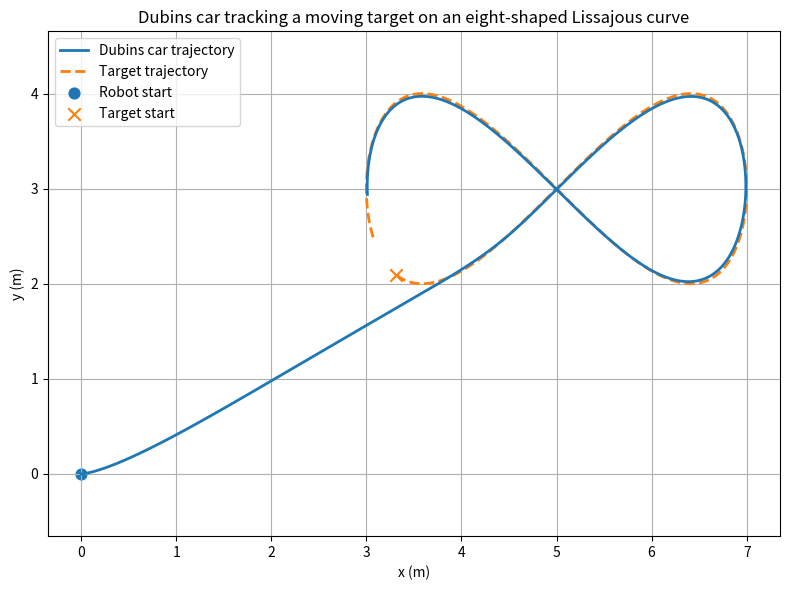

Write the Python code that produced this figure.
"""
File: dubins_car.py

Author: Damien ESNAULT (PhD student)
Institution: ENSTA/Lab-STICC
Date: 2025

Summary:
    Minimal and reusable 2D Dubins-car simulator for scientific computing,
    Monte Carlo sample generation, and robotics prototyping.

    This module provides a lightweight base class for simulating a planar
    Dubins-car-like system with RK2 integration and trajectory recording.
    It is intentionally generic and unconstrained so that users can easily
    adapt it to their own applications by overriding the command law and
    mission completion criterion.

Key Features:
    - 2D Dubins-car state: [px, py, heading, speed]
    - Control input: [heading_rate (rad/s), acceleration (m/s²)]
    - Second-order Runge-Kutta (RK2) integration
    - Time-stepped simulation with user-defined mission stopping condition
    - Automatic recording of state and time trajectories
    - Reset mechanism for repeated single-shot simulations
    - Designed to be subclassed or customized dynamically with MethodType
    - Suitable for Monte Carlo generation of trajectory samples

Design Philosophy:
    - Keep the base model simple, transparent, and easy to reuse
    - Do not impose application-specific assumptions in the core class
    - Let users define:
        * the command law,
        * the mission completion condition,
        * any additional constraints or stochastic effects

Important Notes:
    - The class does not normalize the heading angle.
    - The class does not prevent negative speed values.
    - If needed, such constraints must be handled by the user in the
      overridden compute_command_vector() method or in a derived class.
    - If the simulation time step does not exactly divide the maximal
      duration, the simulation is propagated until the first sampled time
      greater than or equal to the requested final time.

Intended Users:
    - Robotics students, researchers, and engineers
    - Users needing a simple base model for trajectory simulation
    - Users generating Monte Carlo samples for downstream processing
    - Beginner users who want to override methods without writing a full subclass
"""

import numpy as np
import math
from typing import Tuple, List, Union

class DubinsCar:
    """
    Minimal and reusable 2D Dubins-car dynamical system.

    This class provides a lightweight base model for simulating planar vehicle
    trajectories of Dubins-car type. It is designed for general trajectory
    simulation in scientific and robotics applications, while remaining simple
    enough to be reused and adapted in custom projects.

    The system state is represented by:
        state_vector = [px, py, heading, speed]
            - px, py   : planar position coordinates (meters)
            - heading  : vehicle orientation (radians)
            - speed    : linear speed (m/s)

    The control input is represented by:
        command_vector = [heading_rate, acceleration]
            - heading_rate : angular velocity (rad/s)
            - acceleration : longitudinal acceleration (m/s²)

    The vehicle dynamics are propagated using a second-order Runge-Kutta (RK2)
    integration scheme, and the full simulated trajectory is automatically
    recorded during simulation.

    Recorded trajectories are available through:
        - self.state_vector_trajectory
            List of recorded state vectors, one per simulated time step
        - self.time_trajectory
            List of recorded simulation times associated with each state

    These recorded trajectories can be accessed directly after calling
    run_simulation(), for example for plotting, exporting, or statistical analysis.

    Important design notes:
        - The class does not normalize the heading angle.
        - The class does not prevent negative speed values.
        - Such constraints, if required, must be handled by the user in the
          overridden compute_command_vector() method or in a derived class.

    User responsibilities:
        This class is intentionally incomplete as a simulation framework.
        To use it, the user must override the two following virtual methods:
            - compute_command_vector()
            - mission_is_completed()

        Without these two methods, the simulator cannot be used.

    Usage philosophy:
        - The intended use is one instance = one trajectory.
        - The class also supports multiple successive simulations through reset(),
          but previously recorded trajectories are then cleared.
        - If multiple trajectories must be preserved, they should be saved by the
          user outside the instance before running a new simulation.

    This design makes the class suitable as:
        - a simple educational Dubins-car simulator,
        - a reusable base class for more advanced vehicle models,
        - a building block for higher-level simulation pipelines.
    """
    
    def __init__(self, initial_state_vector: Union[Tuple[float,float,float,float],List[float],np.ndarray]=(0.0, 0.0, 0.0, 0.0)):
        """
        Initialize a DubinsCar instance.

        This constructor defines the reference initial state of the vehicle and
        initializes the current state accordingly. The provided initial state is
        stored in two forms:

            - self.initial_state_vector:
                reference initial condition used when calling reset()
            - self.state_vector:
                current mutable state of the vehicle during simulation

        The initial state must contain exactly four components ordered as:
            [px0, py0, heading0, speed0]

        Args:
            initial_state_vector (tuple, list, or np.ndarray, optional):
                Initial vehicle state [px0, py0, heading0, speed0], where:
                    - px0      : initial x position (m)
                    - py0      : initial y position (m)
                    - heading0 : initial heading (rad)
                    - speed0   : initial speed (m/s)

                Defaults to (0.0, 0.0, 0.0, 0.0).

        Raises:
            TypeError:
                If initial_state_vector cannot be converted to a flat numpy array
                of floats.

            ValueError:
                If initial_state_vector does not contain exactly 4 elements.

        Notes:
            - The constructor does not normalize the heading angle.
            - The constructor does not impose any constraint on the speed value.
            - Recorded trajectories are initialized as empty lists and will be
            populated only when run_simulation() is called.
        """
        # Convert the user-provided initial state into a flat numpy array of floats.
        # This ensures a consistent internal representation whatever the input type
        # (tuple, list, or numpy array).
        try:
            initial_state_vector = np.array(initial_state_vector, dtype=float).flatten()
        except Exception as exc:
            raise TypeError("DubinsCar.__init__(): unable to convert initial_state_vector to a flat numpy array of floats.") from exc
        
        # Validate the state dimension.
        # The Dubins-car model expects exactly four state variables:
        # [px, py, heading, speed].
        if initial_state_vector.size != 4:
            raise ValueError("DubinsCar.__init__(): initial_state_vector must contain exactly 4 elements ordered as [px, py, heading, speed].")

        # Store the reference initial state.
        # This vector is kept unchanged unless reset(initial_state_vector=...)
        # is explicitly called by the user.
        self.initial_state_vector = initial_state_vector.copy()

        # Initialize the current mutable state from the reference initial state.
        # This state will evolve during simulation.
        self.state_vector = self.initial_state_vector.copy()

        # Initialize recorded trajectories as empty containers.
        # They will be filled by run_simulation().
        self.state_vector_trajectory = []
        self.time_trajectory = []
    
    def evolution_function(self, state_vector: np.ndarray, command_vector: np.ndarray) -> np.ndarray:
        """
        Compute the time derivative of the Dubins-car state.

        This method evaluates the continuous-time dynamics of the system for a given
        state and control input.

        The state vector is defined as:
            state_vector = [px, py, heading, speed]

        The command vector is defined as:
            command_vector = [heading_rate, acceleration]

        The associated dynamics are:
            px_dot      = speed * cos(heading)
            py_dot      = speed * sin(heading)
            heading_dot = heading_rate
            speed_dot   = acceleration

        Args:
            state_vector (np.ndarray):
                Current state vector [px, py, heading, speed].

            command_vector (np.ndarray):
                Current command vector [heading_rate, acceleration].

        Returns:
            np.ndarray:
                State derivative vector [px_dot, py_dot, heading_dot, speed_dot].

        Raises:
            TypeError:
                If state_vector or command_vector cannot be converted to flat numpy
                arrays of floats.

            ValueError:
                If state_vector does not contain exactly 4 elements or if
                command_vector does not contain exactly 2 elements.

        Notes:
            - This method evaluates the unconstrained Dubins-car dynamics.
            - No heading normalization is applied.
            - No constraint is imposed on the speed value.
        """
        # Convert the input state into a flat numpy array of floats so that the
        # internal computation remains robust and independent of the input type.
        try:
            state_vector = np.array(state_vector, dtype=float).flatten()
        except Exception as exc:
            raise TypeError("DubinsCar.evolution_function(): unable to convert state_vector to a flat numpy array of floats.") from exc
        
        # Validate the state dimension.
        # The expected order is: [px, py, heading, speed].
        if state_vector.size != 4:
            raise ValueError("DubinsCar.evolution_function(): state_vector must contain exactly 4 elements ordered as [px, py, heading, speed].")
        
        # Convert the input command into a flat numpy array of floats so that the
        # method accepts tuples, lists, and numpy arrays transparently.
        try:
            command_vector = np.array(command_vector, dtype=float).flatten()
        except Exception as exc:
            raise TypeError("DubinsCar.evolution_function(): unable to convert command_vector to a flat numpy array of floats.") from exc
        
        # Validate the command dimension.
        # The expected order is: [heading_rate, acceleration].
        if command_vector.size != 2:
            raise ValueError("DubinsCar.evolution_function(): command_vector must contain exactly 2 elements ordered as [heading_rate, acceleration].")

        # Unpack state and command variables.
        px, py, heading, speed = state_vector
        command_heading, command_speed = command_vector

         # Evaluate the Dubins-car state derivatives.
        dpx = speed*np.cos(heading)
        dpy = speed*np.sin(heading)
        dheading = command_heading
        dspeed = command_speed

        # Return the state derivative as a flat numpy array.
        return np.array([dpx, dpy, dheading, dspeed], dtype=float).flatten()
    
    def RK2_integration_scheme(self, state_vector: np.ndarray, command_vector: np.ndarray, integration_time_step: float) -> np.ndarray:
        """
        Integrate the Dubins-car dynamics over one time step using a second-order Runge-Kutta (RK2) scheme.

        This method performs a single numerical integration step of the continuous-time
        Dubins-car model using the midpoint Runge-Kutta method (RK2). The RK2 method
        provides improved accuracy compared to the Euler method while remaining
        computationally lightweight.

        The integration is performed according to the following procedure:

            k1 = f(x_k, u_k)
            k2 = f(x_k + dt * k1, u_k)

            x_{k+1} = x_k + 0.5 * dt * (k1 + k2)

        where:
            - x_k is the current state
            - u_k is the command vector
            - dt is the integration time step
            - f(.) is the system evolution function

        Args:
            state_vector (np.ndarray):
                Current system state [px, py, heading, speed].

            command_vector (np.ndarray):
                Current command vector [heading_rate, acceleration].

            integration_time_step (float):
                Integration time step (seconds).

        Returns:
            np.ndarray:
                Updated state vector after one integration step.

        Raises:
            TypeError:
                If state_vector or command_vector cannot be converted to flat numpy arrays
                or if integration_time_step cannot be converted to a float.

            ValueError:
                If state_vector does not contain exactly 4 elements, if command_vector
                does not contain exactly 2 elements, or if integration_time_step is not positive.
        """
        # Convert and validate the state vector
        try:
            state_vector = np.array(state_vector, dtype=float).flatten()
        except Exception as exc:
            raise TypeError("DubinsCar.RK2_integration_scheme(): unable to convert state_vector to a flat numpy array of floats.") from exc

        if state_vector.size != 4:
            raise ValueError("DubinsCar.RK2_integration_scheme(): state_vector must contain exactly 4 elements ordered as [px, py, heading, speed].")

        # Convert and validate the command vector
        try:
            command_vector = np.array(command_vector, dtype=float).flatten()
        except Exception as exc:
            raise TypeError("DubinsCar.RK2_integration_scheme(): unable to convert command_vector to a flat numpy array of floats.") from exc

        if command_vector.size != 2:
            raise ValueError("DubinsCar.RK2_integration_scheme(): command_vector must contain exactly 2 elements ordered as [heading_rate, acceleration].")

        # Convert and validate the integration time step
        try:
            integration_time_step = float(integration_time_step)
        except Exception as exc:
            raise TypeError("DubinsCar.RK2_integration_scheme(): unable to convert integration_time_step to float.") from exc

        if integration_time_step <= 0:
            raise ValueError("DubinsCar.RK2_integration_scheme(): integration_time_step must be strictly greater than 0.")
        
        # First RK2 slope evaluation
        k1 = self.evolution_function(state_vector, command_vector)

        # Second RK2 slope evaluation (midpoint prediction)
        k2 = self.evolution_function(state_vector + integration_time_step*k1, command_vector)

        # RK2 state update
        new_state_vector = state_vector + 0.5*integration_time_step*(k1+k2)

        return new_state_vector
    
    def compute_command_vector(self, state_vector: np.ndarray, simulation_time: float) -> np.ndarray:
        """
        Virtual method used to compute the control input applied to the vehicle.

        This method defines the command law of the Dubins-car system. It is intentionally
        left unimplemented in the base class and must be overridden by the user before
        calling run_simulation().

        At each simulation step, this method is called with:
            - the current vehicle state,
            - the current simulation time,

        and must return the command vector to apply during the next integration step.

        Expected input:
            state_vector = [px, py, heading, speed]
                - px      : current x position (m)
                - py      : current y position (m)
                - heading : current heading angle (rad)
                - speed   : current linear speed (m/s)

            simulation_time:
                Current simulation time (s)

        Expected output:
            command_vector = [heading_rate, acceleration]
                - heading_rate : angular velocity command (rad/s)
                - acceleration : longitudinal acceleration command (m/s²)

        Important notes for users:
            - This method must be overridden before run_simulation() is called.
            - The base class does not impose any constraint on heading or speed.
            - In particular, if the user wants to prevent negative speed values,
            this must be handled in the command law implemented here.
            - The returned command must be compatible with the expected Dubins-car model.

        Typical usage patterns:
            1) Override the method dynamically for a single instance using MethodType.
            2) Override the method in a derived class (recommended for reusable code).

        Example 1: override for a single instance
            from types import MethodType

            def new_compute_command_vector_method(self, state_vector, simulation_time):
                px, py, heading, speed = np.array(state_vector, dtype=float).flatten()
                heading_rate = 0.0
                acceleration = 0.0
                return np.array([heading_rate, acceleration], dtype=float)

            dubins_car = DubinsCar()
            dubins_car.compute_command_vector = MethodType(new_compute_command_vector_method, dubins_car)

        Example 2: override in a derived class
            class MyCustomDubinsCar(DubinsCar):
                def compute_command_vector(self, state_vector, simulation_time):
                    px, py, heading, speed = np.array(state_vector, dtype=float).flatten()
                    heading_rate = 0.0
                    acceleration = 0.0
                    return np.array([heading_rate, acceleration], dtype=float)

            custom_dubins_car = MyCustomDubinsCar()

        Args:
            state_vector (np.ndarray):
                Current system state [px, py, heading, speed].

            simulation_time (float):
                Current simulation time (s).

        Returns:
            np.ndarray:
                Command vector [heading_rate, acceleration].

        Raises:
            NotImplementedError:
                Always, until the user overrides this method.
        """
        raise NotImplementedError("DubinsCar.compute_command_vector(): this virtual method must be overridden before calling run_simulation().")

    def mission_is_completed(self, state_vector: np.ndarray, simulation_time: float) -> bool:
        """
        Virtual method used to determine whether the simulation mission is completed.

        This method defines the stopping condition of the simulation. It is intentionally
        left unimplemented in the base class and must be overridden by the user before
        calling run_simulation().

        At each simulation step, this method is called with:
            - the current vehicle state,
            - the current simulation time,

        and must return a boolean indicating whether the mission is considered complete.

        Expected input:
            state_vector = [px, py, heading, speed]
                - px      : current x position (m)
                - py      : current y position (m)
                - heading : current heading angle (rad)
                - speed   : current linear speed (m/s)

            simulation_time:
                Current simulation time (s)

        Expected output:
            mission_state:
                - True  : the mission is completed and the simulation must stop
                - False : the mission is still in progress and the simulation continues

        Important notes for users:
            - This method must be overridden before run_simulation() is called.
            - The stopping criterion is entirely user-defined.
            - Typical stopping conditions may depend on:
                * the simulated time,
                * the vehicle position,
                * the distance to a target,
                * the completion of a guidance objective,
                * or any other mission-specific condition.

        Typical usage patterns:
            1) Override the method dynamically for a single instance using MethodType.
            2) Override the method in a derived class (recommended for reusable code).

        Example 1: override for a single instance
            from types import MethodType

            def new_mission_is_completed_method(self, state_vector, simulation_time):
                return simulation_time >= 10.0

            dubins_car = DubinsCar()
            dubins_car.mission_is_completed = MethodType(new_mission_is_completed_method, dubins_car)

        Example 2: override in a derived class
            class MyCustomDubinsCar(DubinsCar):
                def mission_is_completed(self, state_vector, simulation_time):
                    px, py, heading, speed = np.array(state_vector, dtype=float).flatten()
                    return np.linalg.norm([px, py]) >= 10.0

            custom_dubins_car = MyCustomDubinsCar()

        Args:
            state_vector (np.ndarray):
                Current system state [px, py, heading, speed].

            simulation_time (float):
                Current simulation time (s).

        Returns:
            bool:
                True if the mission is completed, False otherwise.

        Raises:
            NotImplementedError:
                Always, until the user overrides this method.
        """
        raise NotImplementedError("DubinsCar.mission_is_completed(): this virtual method must be overridden before calling run_simulation().")

    def reset(self, initial_state_vector: Union[Tuple[float,float,float,float], List[float], np.ndarray, None] = None):
        """
        Reset the simulator state and recorded trajectories.

        This method clears the recorded simulation data and restores the internal
        vehicle state to the reference initial condition stored in
        `self.initial_state_vector`.

        Optionally, the user may provide a new initial state vector. In that case,
        the reference initial state of the simulator is updated before resetting
        the current state.

        After calling reset():
            - self.state_vector is set to the reference initial state
            - self.state_vector_trajectory is cleared
            - self.time_trajectory is cleared

        This method is typically used to prepare the simulator for a new trajectory
        simulation.

        Args:
            initial_state_vector (tuple, list, np.ndarray, optional):
                New initial state [px0, py0, heading0, speed0]. If provided, this
                replaces the previously stored reference initial state.

        Raises:
            TypeError:
                If the provided initial_state_vector cannot be converted to a flat
                numpy array of floats.

            ValueError:
                If the provided initial_state_vector does not contain exactly
                4 elements.
        """ 
        # Clear previously recorded trajectories
        self.time_trajectory = []
        self.state_vector_trajectory = []

        # If the user provides a new initial state, update the reference state
        if initial_state_vector is not None:

            # Convert the provided initial state into a flat numpy array
            try:
                initial_state_vector = np.array(initial_state_vector, dtype=float).flatten()
            except Exception as exc:
                raise TypeError("DubinsCar.reset(): unable to convert initial_state_vector to a flat numpy array of floats.") from exc

            # Validate the state dimension
            if initial_state_vector.size != 4:
                raise ValueError("DubinsCar.reset(): initial_state_vector must contain exactly 4 elements ordered as [px, py, heading, speed].")

            # Update the stored reference initial state
            self.initial_state_vector = initial_state_vector

        # Restore the current state from the stored reference initial state
        self.state_vector = self.initial_state_vector.copy()

    def run_simulation(self, simulation_maximal_duration: float, simulation_time_step: float, simulation_initial_time: float = 0., debug_print: bool = False):
        """
        Run a full trajectory simulation of the Dubins-car system.

        This method performs a time-stepped simulation starting from the reference
        initial state stored in the instance. Before starting, the simulator is
        reset, meaning that:
            - the current state is restored to the reference initial state,
            - previously recorded trajectories are cleared.

        The simulation then proceeds iteratively as follows:
            1) initialize the trajectory with the initial state and initial time,
            2) evaluate whether the mission is already completed,
            3) if not, compute the command vector at the current time,
            4) propagate the state over one time step using the RK2 integration scheme,
            5) record the updated state and time,
            6) evaluate the mission completion criterion again,
            7) repeat until the mission is completed or the maximal duration is reached.

        The simulation stops when either:
            - mission_is_completed() returns True,
            - or the maximal simulation duration has been covered.

        Important note:
            If simulation_time_step is not an exact divisor of simulation_maximal_duration,
            the simulation is propagated until the first sampled time greater than or
            equal to simulation_initial_time + simulation_maximal_duration.

        Recorded outputs:
            After the simulation, the full trajectory can be accessed through:
                - self.state_vector_trajectory
                - self.time_trajectory

        Args:
            simulation_maximal_duration (float):
                Maximum simulation duration in seconds. Must be strictly positive.

            simulation_time_step (float):
                Integration time step in seconds. Must be strictly positive.

            simulation_initial_time (float, optional):
                Initial simulation time in seconds. Must be greater than or equal to 0.
                Defaults to 0.0.

            debug_print (bool, optional):
                If True, display simulation progress and a final overview in the terminal.
                Defaults to False.

        Raises:
            TypeError:
                If simulation_maximal_duration, simulation_time_step, or
                simulation_initial_time cannot be converted to float, or if
                debug_print is not a boolean, or if the return values of
                compute_command_vector() or mission_is_completed() have invalid types.

            ValueError:
                If simulation_maximal_duration or simulation_time_step are not strictly
                positive, if simulation_initial_time is negative, or if the command
                vector returned by compute_command_vector() does not contain exactly
                2 elements.

        Notes:
            - This method assumes that compute_command_vector() and mission_is_completed()
            have been overridden by the user before calling run_simulation().
            - The simulator is reset automatically at the beginning of the method.
            - The generated trajectory replaces any previously recorded one.
        """
        # Verify the type of simulation_maximal_duration
        # Convert and validate the maximal simulation duration
        try:
            mission_duration = float(simulation_maximal_duration)
        except Exception as exc:
            raise TypeError("DubinsCar.run_simulation(): unable to convert simulation_maximal_duration to float.") from exc
        if mission_duration <= 0:
            raise ValueError("DubinsCar.run_simulation(): simulation_maximal_duration must be strictly greater than 0.")

        # Convert and validate the simulation time step
        try:
            time_step = float(simulation_time_step)
        except Exception as exc:
            raise TypeError("DubinsCar.run_simulation(): unable to convert simulation_time_step to float.") from exc
        if time_step <= 0:
            raise ValueError("DubinsCar.run_simulation(): simulation_time_step must be strictly greater than 0.")

        # Convert and validate the initial simulation time
        try:
            initial_time = float(simulation_initial_time)
        except Exception as exc:
            raise TypeError("DubinsCar.run_simulation(): unable to convert simulation_initial_time to float.") from exc
        if initial_time < 0:
            raise ValueError("DubinsCar.run_simulation(): simulation_initial_time must be greater than or equal to 0.")

        # Validate the debug flag
        if not isinstance(debug_print, bool):
            raise TypeError("DubinsCar.run_simulation(): debug_print must be a boolean.")

        # Reset the simulator so the run starts from the stored reference initial state
        # and from empty trajectory buffers.
        self.reset()

        # Initialize the recorded trajectory with the initial state and initial time
        self.time_trajectory.append(initial_time)
        self.state_vector_trajectory.append(tuple(self.state_vector))

        # Build the vector of sampled simulation times.
        # If the time step does not exactly divide the mission duration, the final
        # sampled time may be greater than the requested final time.
        n_time_step = math.ceil(mission_duration / time_step)
        simulation_time_vector = initial_time + time_step * np.arange(n_time_step + 1)

         # Evaluate the mission state at the initial condition
        mission_completion = self.mission_is_completed(self.state_vector, initial_time)
        # Check that the mission completion function returns a boolean
        if not isinstance(mission_completion, bool):
            raise TypeError("DubinsCar.run_simulation(): mission_is_completed() must return a boolean.")
        
        # Optional live progress display
        if debug_print:
            print("[DEBUG] Simulation time: {:.2f}s/{:.2f}s".format(initial_time, initial_time + mission_duration), end="")

        # Main simulation loop
        for k in range(len(simulation_time_vector)-1):
            
            # Stop immediately if the mission has already been completed
            if mission_completion:
                break
            
            # Compute the command vector at the current simulation time
            command_vector = self.compute_command_vector(self.state_vector, simulation_time_vector[k])

            # Convert the returned command into a flat numpy array
            try:
                command_vector = np.array(command_vector, dtype=float).flatten()
            except Exception as exc:
                raise TypeError("DubinsCar.run_simulation(): unable to convert the command returned by compute_command_vector() to a flat numpy array of floats.") from exc
            # Validate the command dimension
            if command_vector.size != 2:
                raise ValueError("DubinsCar.run_simulation(): compute_command_vector() must return exactly 2 elements ordered as [heading_rate, acceleration].")

            # Propagate the system state over one time step
            self.state_vector = self.RK2_integration_scheme(self.state_vector, command_vector, time_step)

            # Record the updated state and associated simulation time
            self.time_trajectory.append(simulation_time_vector[k+1])
            self.state_vector_trajectory.append(tuple(self.state_vector))

            # Evaluate the mission completion criterion after the state update
            mission_completion = self.mission_is_completed(self.state_vector, simulation_time_vector[k+1])
            
            # Check that the mission completion function returns a boolean
            if not isinstance(mission_completion, bool):
                raise TypeError("DubinsCar.run_simulation(): mission_is_completed() must return a boolean.")

            # Optional live progress display
            if debug_print:
                print("\r[DEBUG] Simulation time: {:.2f}s/{:.2f}s".format(simulation_time_vector[k+1], initial_time+mission_duration), end="")
        
        # Optional final summary
        if debug_print:
            print("\n[DEBUG] Simulation overview:")
            print("\tStart time: {:.2f}s".format(self.time_trajectory[0]))
            print("\tEnd time: {:.2f}s".format(self.time_trajectory[-1]))
            print("\tTime step: {:.2f}s".format(time_step))
            print("\tNumber of time points: {}".format(len(self.time_trajectory)))
            print("\tNumber of state points: {}".format(len(self.state_vector_trajectory)))
            print("\tInitial state: {}".format(self.state_vector_trajectory[0]))
            print("\tFinal state: {}".format(self.state_vector_trajectory[-1]))



# ====================================================
# EXAMPLE: Tracking a moving target (Lissajous curve)
# ====================================================
#
# This example demonstrates how to use the DubinsCar class to simulate
# a vehicle tracking a time-varying target.
#
# The target follows a two-dimensional Lissajous curve shaped like an "eight",
# centered at position (5, 3). The vehicle uses:
#   - a proportional heading controller to orient itself toward the target,
#   - a proportional speed controller to adapt its velocity based on the
#     distance to the target.
#
# The objective of this example is to illustrate:
#   - how to override compute_command_vector() and mission_is_completed(),
#   - how to implement a simple trajectory tracking controller,
#   - how to simulate a Dubins-car following a dynamic reference,
#   - how to visualize both the vehicle trajectory and the target trajectory.
#
# Expected result:
#   - the target trajectory appears as an "eight" curve,
#   - the Dubins car follows this curve with a tracking delay,
#     depending on controller gains and target speed.
#
# This example provides a more dynamic and visually informative behavior
# than a simple straight-line or constant-heading motion.
#
# ====================================================

if __name__ == "__main__":
    from types import MethodType
    import matplotlib.pyplot as plt

    def target_position(simulation_time):
        """
        Return the position of the moving target describing an
        eight-shaped Lissajous curve centered on (5, 3).
        """
        cx = 5.0
        cy = 3.0
        ax = 2.0
        ay = 1.0
        omega = 0.2

        return np.array([
            cx + ax * np.sin(omega * (simulation_time - 5.0)),
            cy + ay * np.sin(2.0 * omega * (simulation_time - 5.0))
        ], dtype=float)

    def new_compute_command_vector_method(self, state_vector, simulation_time):
        """
        Compute the command vector for tracking a moving target describing
        an eight-shaped Lissajous curve centered on (5, 3).
        """
        # Get current vehicle state
        px, py, heading, speed = np.array(state_vector, dtype=float).flatten()

        # Get moving target position
        target = target_position(simulation_time)

        # ----------------------------------------------------
        # GEOMETRIC QUANTITIES
        # ----------------------------------------------------
        dx = target[0] - px
        dy = target[1] - py
        distance_to_target = np.hypot(dx, dy)

        # ----------------------------------------------------
        # SPEED REGULATOR
        # ----------------------------------------------------
        maximal_speed = 2.0
        k_distance = 0.8
        desired_speed = min(k_distance * distance_to_target, maximal_speed)

        k_speed = 1.5
        acceleration = k_speed * (desired_speed - speed)

        # ----------------------------------------------------
        # HEADING REGULATOR
        # ----------------------------------------------------
        desired_heading = np.arctan2(dy, dx)

        heading_error = desired_heading - heading
        heading_error = (heading_error + np.pi) % (2.0 * np.pi) - np.pi

        k_heading = 2.0
        heading_rate = k_heading * heading_error

        # ----------------------------------------------------
        # RETURN COMMAND VECTOR
        # ----------------------------------------------------
        return np.array([heading_rate, acceleration], dtype=float)

    def new_mission_is_completed_method(self, state_vector, simulation_time):
        """
        No mission completion criterion: the simulation stops only when the
        maximal simulation duration is reached.
        """
        return False

    # Create instance of DubinsCar class
    dubins_car = DubinsCar()

    # Override the two virtual methods with custom ones
    dubins_car.compute_command_vector = MethodType(new_compute_command_vector_method, dubins_car)
    dubins_car.mission_is_completed = MethodType(new_mission_is_completed_method, dubins_car)

    # Simulation parameters
    duration = 30.0      # seconds
    time_step = 0.01     # seconds

    # Run simulation
    dubins_car.run_simulation(duration, time_step, debug_print=True)

    # Get robot trajectory
    trajectory = np.array(dubins_car.state_vector_trajectory)
    time_vector = np.array(dubins_car.time_trajectory)

    # Reconstruct target trajectory over the same time stamps
    target_trajectory = np.array([target_position(t) for t in time_vector])

    # Display
    plt.figure(figsize=(8, 6))

    # Robot trajectory
    plt.plot(trajectory[:, 0], trajectory[:, 1], label="Dubins car trajectory", linewidth=2, zorder=10)

    # Target trajectory
    plt.plot(target_trajectory[:, 0], target_trajectory[:, 1], "--", label="Target trajectory", linewidth=2)

    # Initial positions
    plt.scatter(trajectory[0, 0], trajectory[0, 1], marker="o", s=60, label="Robot start")
    plt.scatter(target_trajectory[0, 0], target_trajectory[0, 1], marker="x", s=80, label="Target start")

    plt.xlabel("x (m)")
    plt.ylabel("y (m)")
    plt.title("Dubins car tracking a moving target on an eight-shaped Lissajous curve")
    plt.grid(True)
    plt.axis("equal")
    plt.legend()
    plt.tight_layout()
    plt.show()
